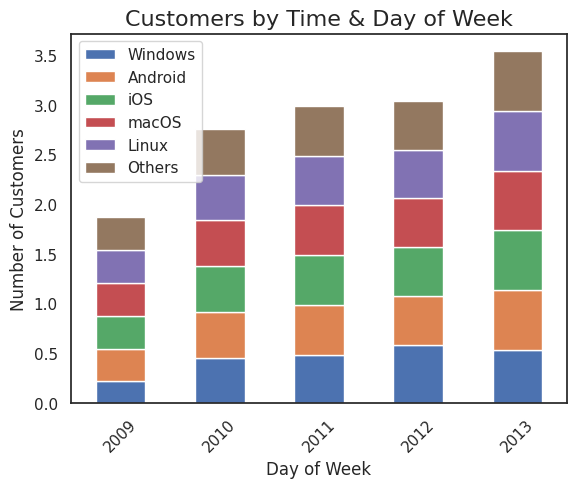

Here is the Python script that generated this plot: (Note: this script raises an exception after producing the figure.)
import pandas as pd
import matplotlib.pyplot as plt
import seaborn as sns

#create DataFrame
df = pd.DataFrame({'Day': ['2009', '2010', '2011', '2012', '2013'],
                   'Windows': [0.22, 0.46, 0.49, 0.59, 0.54],
                   'Android': [0.33, 0.46, 0.50, 0.49, 0.60],
                   'iOS': [0.33, 0.46, 0.50, 0.49, 0.60],
                   'macOS': [0.33, 0.46, 0.50, 0.49, 0.60],
                   'Linux': [0.33, 0.46, 0.50, 0.49, 0.60],
                   'Others': [0.33, 0.46, 0.50, 0.49, 0.60]})


#set seaborn plotting aesthetics
sns.set(style='white')

#create stacked bar chart
df.set_index('Day').plot(kind='bar', stacked=True)
#add overall title
plt.title('Customers by Time & Day of Week', fontsize=16)

#add axis titles
plt.xlabel('Day of Week')
plt.ylabel('Number of Customers')

#rotate x-axis labels
plt.xticks(rotation=45)

#plt.yticks(fmt='%.0f%%')

plt.savefig("/Users/<user>/Downloads/pythrobreg.pdf")